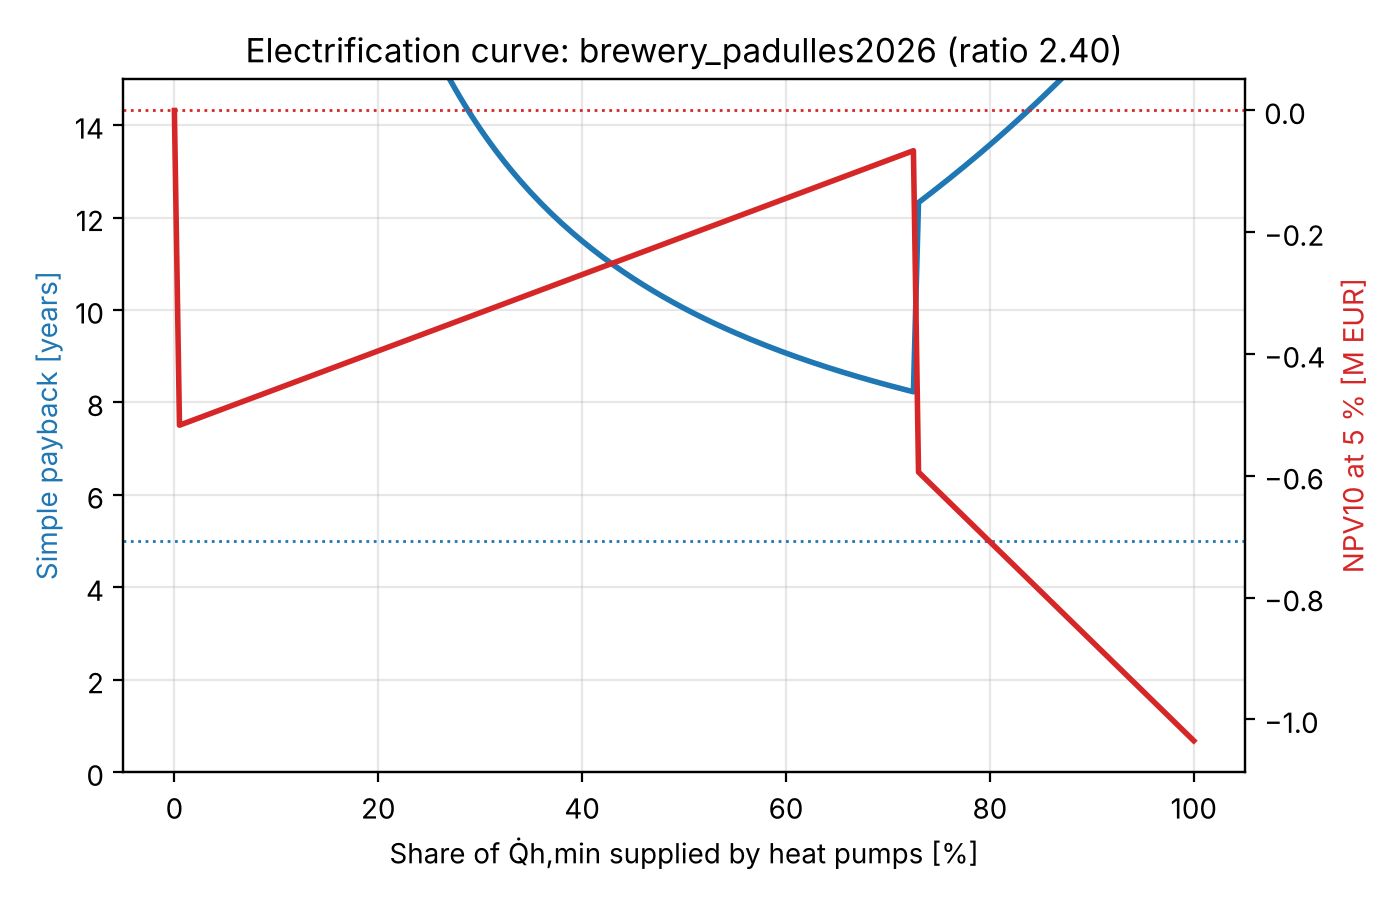

Values plotted in this chart, from the file beside it:
fraction_of_Qh_min, option, capex_EUR, opex_EUR, savings_EUR, payback_years, npv_EUR, gas_fuel_MWh, electricity_MWh, co2_t, co2_avoided_t, primary_energy_MWh, primary_energy_reduction, gas_reduction
0.0, 0.0 %, 0.0, 552329, 0.0, , 0.0, 10042, 0.0, 2199, 0.0, 10042, 0.0, 0.0
0.005, 0.5 %, 523766, 551436, 893.1, 586.4, -516869, 9992, 14.16, 2190, 9.337, 10019, 0.0023, 0.005
0.01, 1.0 %, 527532, 550543, 1786, 295.3, -513739, 9942, 28.31, 2181, 18.67, 9996, 0.0046, 0.01
0.015, 1.5 %, 531298, 549650, 2679, 198.3, -510608, 9892, 42.47, 2171, 28.01, 9972, 0.007, 0.015
0.02, 2.0 %, 535064, 548757, 3573, 149.8, -507477, 9842, 56.62, 2162, 37.35, 9949, 0.0093, 0.02
0.025, 2.5 %, 538829, 547864, 4466, 120.7, -504347, 9791, 70.78, 2153, 46.69, 9926, 0.0116, 0.025
0.03, 3.0 %, 542595, 546971, 5359, 101.3, -501216, 9741, 84.93, 2143, 56.02, 9902, 0.0139, 0.03
0.035, 3.5 %, 546361, 546077, 6252, 87.39, -498085, 9691, 99.09, 2134, 65.36, 9879, 0.0163, 0.035
0.04, 4.0 %, 550127, 545184, 7145, 76.99, -494954, 9641, 113.2, 2125, 74.7, 9856, 0.0186, 0.04
0.045, 4.5 %, 553893, 544291, 8038, 68.91, -491824, 9590, 127.4, 2115, 84.04, 9833, 0.0209, 0.045
0.05, 5.0 %, 557659, 543398, 8931, 62.44, -488693, 9540, 141.6, 2106, 93.37, 9809, 0.0232, 0.05
0.055, 5.5 %, 561425, 542505, 9825, 57.15, -485562, 9490, 155.7, 2097, 102.7, 9786, 0.0255, 0.055
0.06, 6.0 %, 565191, 541612, 10718, 52.73, -482432, 9440, 169.9, 2087, 112, 9763, 0.0279, 0.06
0.065, 6.5 %, 568956, 540719, 11611, 49, -479301, 9390, 184, 2078, 121.4, 9739, 0.0302, 0.065
0.07, 7.0 %, 572722, 539825, 12504, 45.8, -476170, 9339, 198.2, 2069, 130.7, 9716, 0.0325, 0.07
0.075, 7.5 %, 576488, 538932, 13397, 43.03, -473040, 9289, 212.3, 2059, 140.1, 9693, 0.0348, 0.075
0.08, 8.0 %, 580254, 538039, 14290, 40.6, -469909, 9239, 226.5, 2050, 149.4, 9669, 0.0371, 0.08
0.085, 8.5 %, 584020, 537146, 15183, 38.46, -466778, 9189, 240.6, 2041, 158.7, 9646, 0.0395, 0.085
0.09, 9.0 %, 587786, 536253, 16076, 36.56, -463647, 9139, 254.8, 2031, 168.1, 9623, 0.0418, 0.09
0.095, 9.5 %, 591552, 535360, 16970, 34.86, -460517, 9088, 269, 2022, 177.4, 9599, 0.0441, 0.095
0.1, 10.0 %, 595318, 534467, 17863, 33.33, -457386, 9038, 283.1, 2013, 186.7, 9576, 0.0464, 0.1
0.105, 10.5 %, 599084, 533573, 18756, 31.94, -454255, 8988, 297.3, 2003, 196.1, 9553, 0.0488, 0.105
0.11, 11.0 %, 602849, 532680, 19649, 30.68, -451125, 8938, 311.4, 1994, 205.4, 9529, 0.0511, 0.11
0.115, 11.5 %, 606615, 531787, 20542, 29.53, -447994, 8887, 325.6, 1985, 214.8, 9506, 0.0534, 0.115
0.12, 12.0 %, 610381, 530894, 21435, 28.48, -444863, 8837, 339.7, 1975, 224.1, 9483, 0.0557, 0.12
0.125, 12.5 %, 614147, 530001, 22328, 27.51, -441733, 8787, 353.9, 1966, 233.4, 9459, 0.058, 0.125
0.13, 13.0 %, 617913, 529108, 23222, 26.61, -438602, 8737, 368, 1957, 242.8, 9436, 0.0604, 0.13
0.135, 13.5 %, 621679, 528215, 24115, 25.78, -435471, 8687, 382.2, 1947, 252.1, 9413, 0.0627, 0.135
0.14, 14.0 %, 625445, 527322, 25008, 25.01, -432340, 8636, 396.4, 1938, 261.4, 9389, 0.065, 0.14
0.145, 14.5 %, 629211, 526428, 25901, 24.29, -429210, 8586, 410.5, 1928, 270.8, 9366, 0.0673, 0.145
0.15, 15.0 %, 632976, 525535, 26794, 23.62, -426079, 8536, 424.7, 1919, 280.1, 9343, 0.0697, 0.15
0.155, 15.5 %, 636742, 524642, 27687, 23, -422948, 8486, 438.8, 1910, 289.5, 9320, 0.072, 0.155
0.16, 16.0 %, 640508, 523749, 28580, 22.41, -419818, 8436, 453, 1900, 298.8, 9296, 0.0743, 0.16
0.165, 16.5 %, 644274, 522856, 29474, 21.86, -416687, 8385, 467.1, 1891, 308.1, 9273, 0.0766, 0.165
0.17, 17.0 %, 648040, 521963, 30367, 21.34, -413556, 8335, 481.3, 1882, 317.5, 9250, 0.0789, 0.17
0.175, 17.5 %, 651806, 521070, 31260, 20.85, -410426, 8285, 495.4, 1872, 326.8, 9226, 0.0813, 0.175
0.18, 18.0 %, 655572, 520176, 32153, 20.39, -407295, 8235, 509.6, 1863, 336.1, 9203, 0.0836, 0.18
0.185, 18.5 %, 659338, 519283, 33046, 19.95, -404164, 8185, 523.7, 1854, 345.5, 9180, 0.0859, 0.185
0.19, 19.0 %, 663104, 518390, 33939, 19.54, -401033, 8134, 537.9, 1844, 354.8, 9156, 0.0882, 0.19
0.195, 19.5 %, 666869, 517497, 34832, 19.15, -397903, 8084, 552.1, 1835, 364.2, 9133, 0.0906, 0.195
0.2, 20.0 %, 670635, 516604, 35726, 18.77, -394772, 8034, 566.2, 1826, 373.5, 9110, 0.0929, 0.2
0.205, 20.5 %, 674401, 515711, 36619, 18.42, -391641, 7984, 580.4, 1816, 382.8, 9086, 0.0952, 0.205
0.21, 21.0 %, 678167, 514818, 37512, 18.08, -388511, 7933, 594.5, 1807, 392.2, 9063, 0.0975, 0.21
0.215, 21.5 %, 681933, 513924, 38405, 17.76, -385380, 7883, 608.7, 1798, 401.5, 9040, 0.0998, 0.215
0.22, 22.0 %, 685699, 513031, 39298, 17.45, -382249, 7833, 622.8, 1788, 410.8, 9016, 0.1022, 0.22
0.225, 22.5 %, 689465, 512138, 40191, 17.15, -379119, 7783, 637, 1779, 420.2, 8993, 0.1045, 0.225
0.23, 23.0 %, 693231, 511245, 41084, 16.87, -375988, 7733, 651.1, 1770, 429.5, 8970, 0.1068, 0.23
0.235, 23.5 %, 696996, 510352, 41978, 16.6, -372857, 7682, 665.3, 1760, 438.9, 8946, 0.1091, 0.235
0.24, 24.0 %, 700762, 509459, 42871, 16.35, -369726, 7632, 679.5, 1751, 448.2, 8923, 0.1114, 0.24
0.245, 24.5 %, 704528, 508566, 43764, 16.1, -366596, 7582, 693.6, 1742, 457.5, 8900, 0.1138, 0.245
0.25, 25.0 %, 708294, 507672, 44657, 15.86, -363465, 7532, 707.8, 1732, 466.9, 8877, 0.1161, 0.25
0.255, 25.5 %, 712060, 506779, 45550, 15.63, -360334, 7482, 721.9, 1723, 476.2, 8853, 0.1184, 0.255
0.26, 26.0 %, 715826, 505886, 46443, 15.41, -357204, 7431, 736.1, 1714, 485.5, 8830, 0.1207, 0.26
0.265, 26.5 %, 719592, 504993, 47336, 15.2, -354073, 7381, 750.2, 1704, 494.9, 8807, 0.1231, 0.265
0.27, 27.0 %, 723358, 504100, 48229, 15, -350942, 7331, 764.4, 1695, 504.2, 8783, 0.1254, 0.27
0.275, 27.5 %, 727124, 503207, 49123, 14.8, -347812, 7281, 778.5, 1686, 513.6, 8760, 0.1277, 0.275
0.28, 28.0 %, 730889, 502314, 50016, 14.61, -344681, 7230, 792.7, 1676, 522.9, 8737, 0.13, 0.28
0.285, 28.5 %, 734655, 501421, 50909, 14.43, -341550, 7180, 806.9, 1667, 532.2, 8713, 0.1323, 0.285
0.29, 29.0 %, 738421, 500527, 51802, 14.25, -338420, 7130, 821, 1658, 541.6, 8690, 0.1347, 0.29
0.295, 29.5 %, 742187, 499634, 52695, 14.08, -335289, 7080, 835.2, 1648, 550.9, 8667, 0.137, 0.295
... 141 more rows
